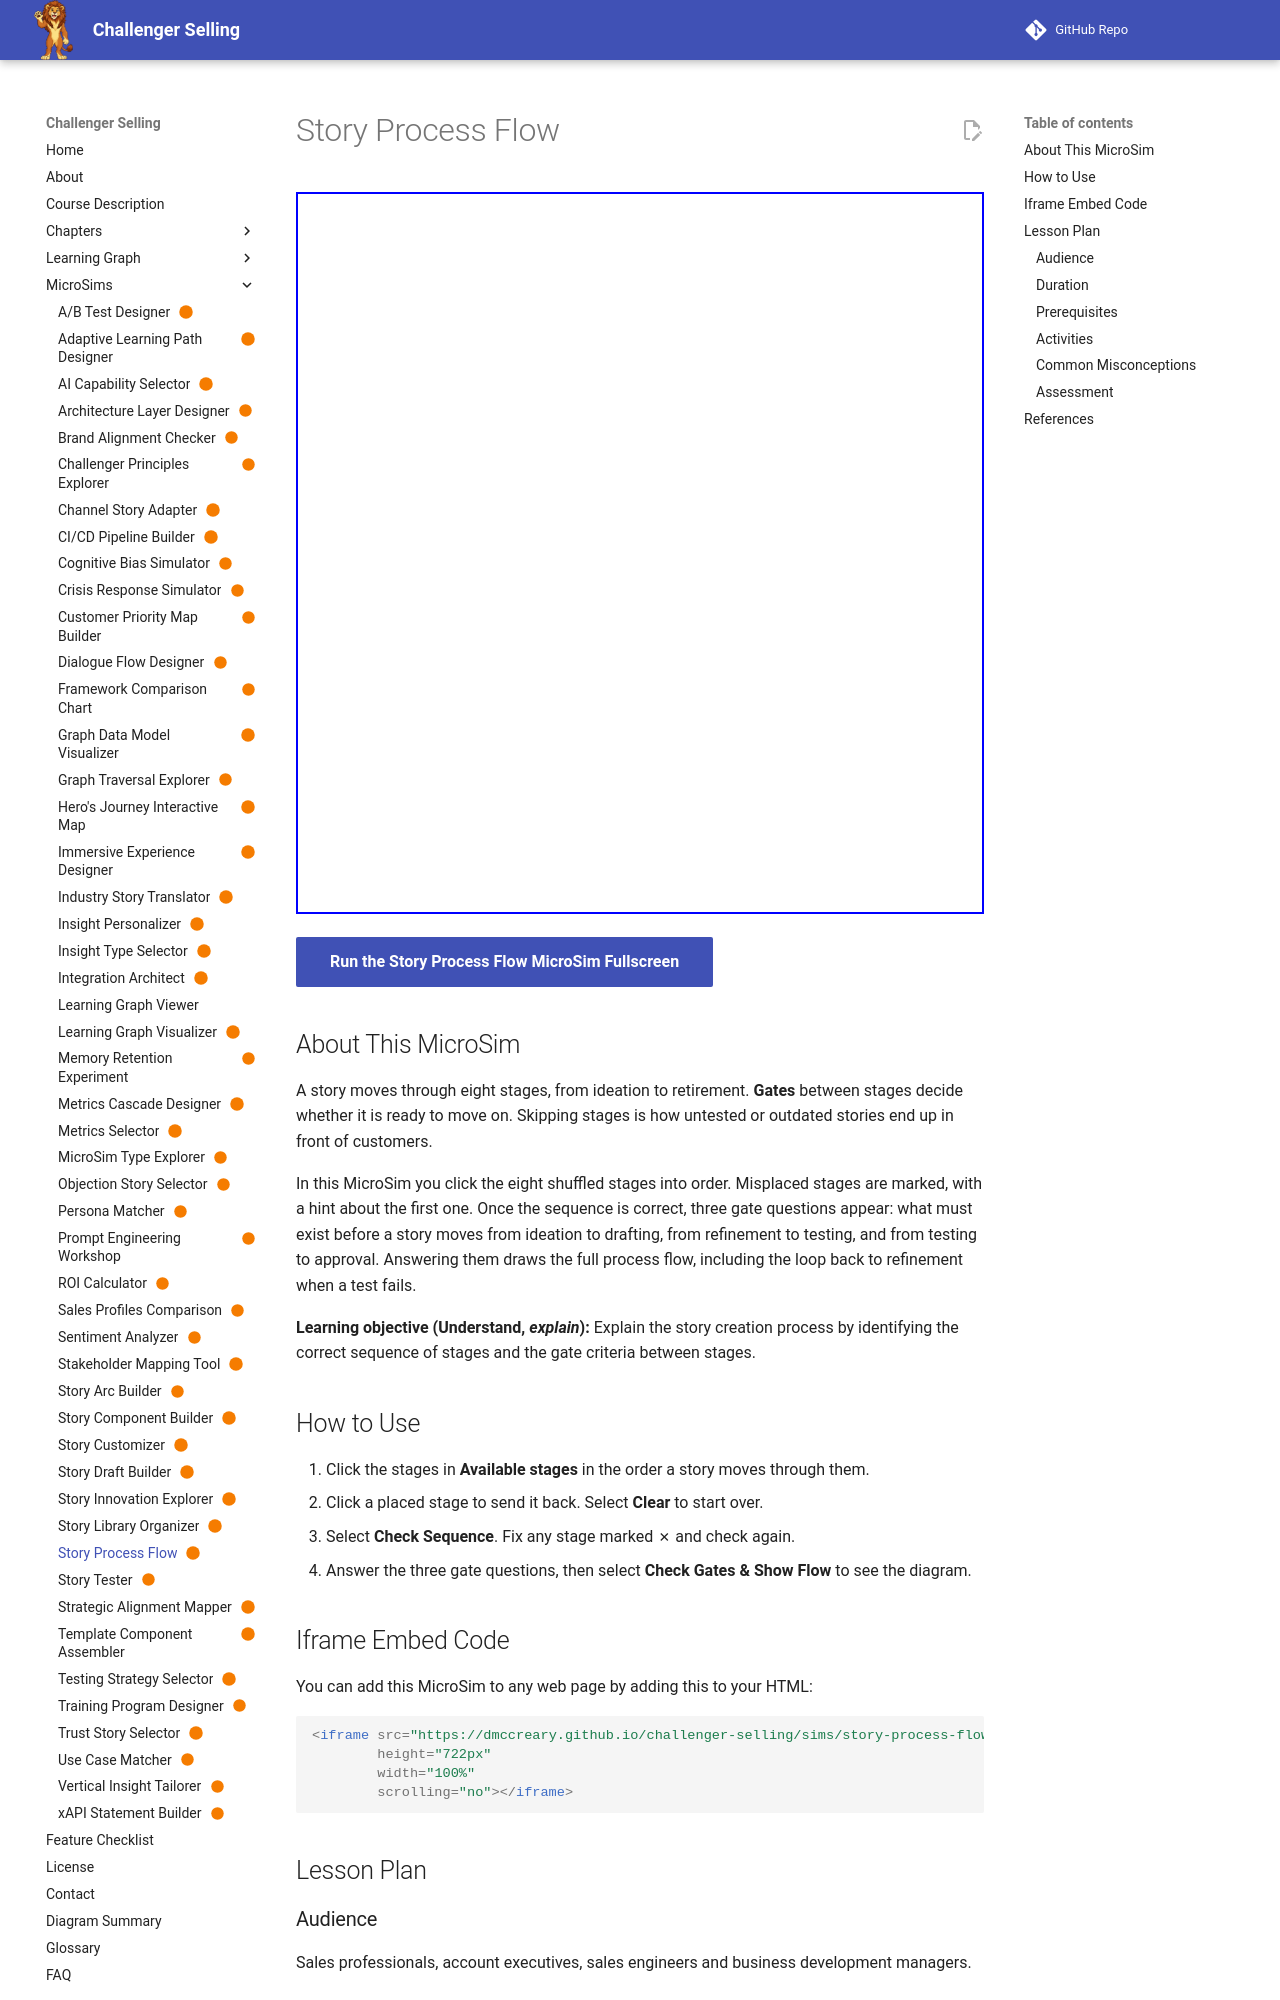

repository: dmccreary/challenger-selling · page: sims/story-process-flow/index.html · generator: mkdocs

---
title: "Story Process Flow"
description: "Learners click eight shuffled story creation stages into order, name the criteria for three key gates, and see the complete process flow drawn with gates and a revision loop."
image: /sims/story-process-flow/story-process-flow.png
og:image: /sims/story-process-flow/story-process-flow.png
twitter:image: /sims/story-process-flow/story-process-flow.png
social:
   cards: false
status: built
---

# Story Process Flow

<iframe src="main.html" height="722px" width="100%" scrolling="no"></iframe>

[Run the Story Process Flow MicroSim Fullscreen](./main.html){ .md-button .md-button--primary }

## About This MicroSim

A story moves through eight stages, from ideation to retirement. **Gates** between stages decide whether it is ready to move on. Skipping stages is how untested or outdated stories end up in front of customers.

In this MicroSim you click the eight shuffled stages into order. Misplaced stages are marked, with a hint about the first one. Once the sequence is correct, three gate questions appear: what must exist before a story moves from ideation to drafting, from refinement to testing, and from testing to approval. Answering them draws the full process flow, including the loop back to refinement when a test fails.

**Learning objective (Understand, *explain*):** Explain the story creation process by identifying the correct sequence of stages and the gate criteria between stages.

## How to Use

1. Click the stages in **Available stages** in the order a story moves through them.
2. Click a placed stage to send it back. Select **Clear** to start over.
3. Select **Check Sequence**. Fix any stage marked &#10007; and check again.
4. Answer the three gate questions, then select **Check Gates &amp; Show Flow** to see the diagram.
